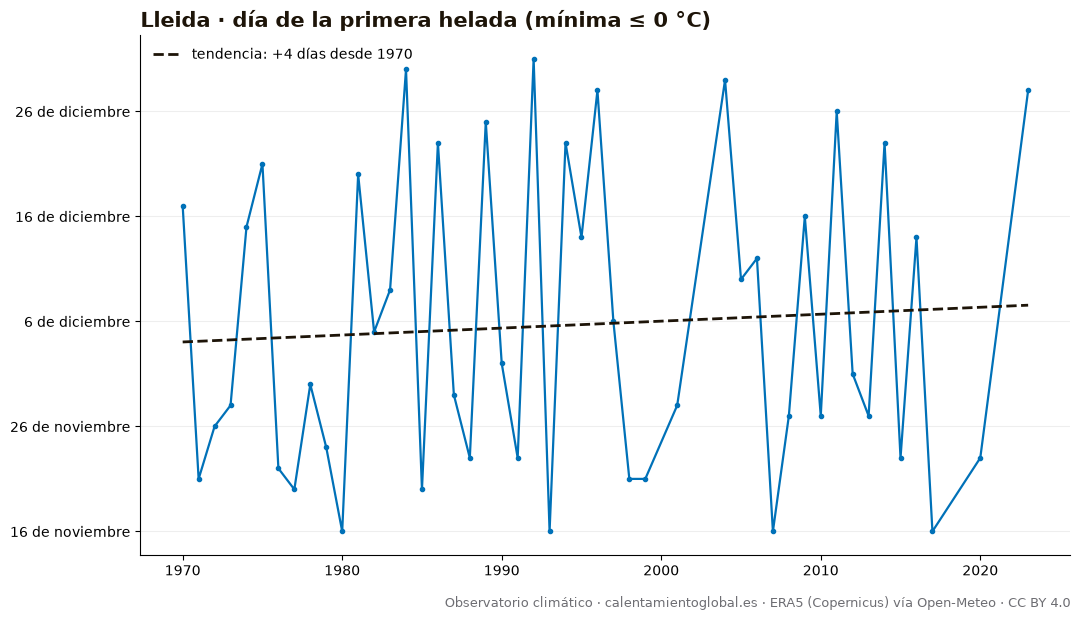

The file beside this chart, header and first rows:
anio, dia_del_anio, fecha
1970, 351, 1970-12-17
1971, 325, 1971-11-21
1972, 330, 1972-11-25
1973, 332, 1973-11-28
1974, 349, 1974-12-15
1975, 355, 1975-12-21
1976, 326, 1976-11-21
1977, 324, 1977-11-20
1978, 334, 1978-11-30
1979, 328, 1979-11-24
1980, 320, 1980-11-15
1981, 354, 1981-12-20
1982, 339, 1982-12-05
1983, 343, 1983-12-09
1984, 364, 1984-12-29
1985, 324, 1985-11-20
1986, 357, 1986-12-23
1987, 333, 1987-11-29
1988, 327, 1988-11-22
1989, 359, 1989-12-25
1990, 336, 1990-12-02
1991, 327, 1991-11-23
1992, 365, 1992-12-30
1993, 320, 1993-11-16
1994, 357, 1994-12-23
1995, 348, 1995-12-14
1996, 362, 1996-12-27
1997, 340, 1997-12-06
1998, 325, 1998-11-21
1999, 325, 1999-11-21
2000, , 
2001, 332, 2001-11-28
2002, , 
2003, , 
2004, 363, 2004-12-28
2005, 344, 2005-12-10
2006, 346, 2006-12-12
2007, 320, 2007-11-16
2008, 331, 2008-11-26
2009, 350, 2009-12-16
2010, 331, 2010-11-27
2011, 360, 2011-12-26
2012, 335, 2012-11-30
2013, 331, 2013-11-27
2014, 357, 2014-12-23
2015, 327, 2015-11-23
2016, 348, 2016-12-13
2017, 320, 2017-11-16
2018, , 
2019, , 
2020, 327, 2020-11-22
2021, , 
2022, , 
2023, 362, 2023-12-28
2024, , 
2025, , 
